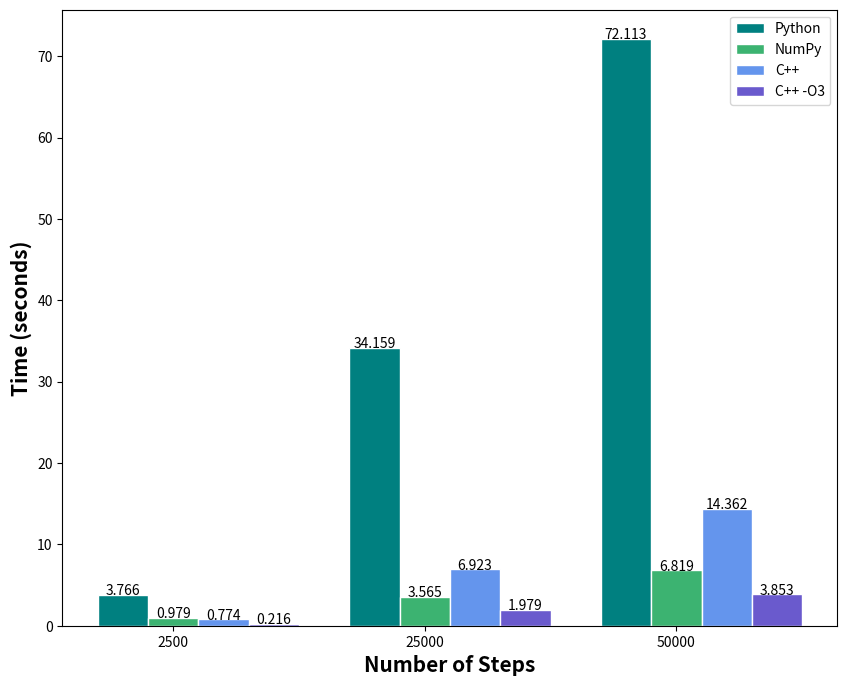

The script that saved this image:
import numpy as np
import matplotlib.pyplot as plt

def add_labels(x,y):
    for i in range(3):
        plt.text(x[i], y[i], y[i], ha = 'center')


psl_times = np.array([3.743, 3.677, 3.877, 33.064, 35.396, 34.016, 70.43, 68.033, 77.877]).reshape(3, 3).mean(axis=1)
numpy_times = np.array([1.157, 0.869, 0.91, 3.458, 3.532, 3.704, 6.493, 7.009, 6.955]).reshape(3, 3).mean(axis=1)
cpp_times = np.array([0.761, 0.779, 0.782, 6.997, 6.834, 6.938, 14.074, 14.55, 14.461]).reshape(3, 3).mean(axis=1)
cpp_O3_times = np.array([0.208, 0.221, 0.22, 1.954, 1.934, 2.05, 3.704, 4.008, 3.848]).reshape(3,3).mean(axis=1)

bar_width = 0.20
bar1 = np.arange(3)
bar2 = [x + bar_width for x in bar1]
bar3 = [x + bar_width for x in bar2]
bar4 = [x + bar_width for x in bar3]


fig, ax = plt.subplots(figsize=(10, 8))

ax.bar(bar1, psl_times, color='teal', width=bar_width, edgecolor='white', label='Python')
add_labels(bar1, np.round(psl_times, 3))

ax.bar(bar2, numpy_times, color='mediumseagreen', width=bar_width, edgecolor='white', label='NumPy')
add_labels(bar2, np.round(numpy_times, 3))

ax.bar(bar3, cpp_times, color='cornflowerblue', width=bar_width, edgecolor='white', label='C++')
add_labels(bar3, np.round(cpp_times, 3))

ax.bar(bar4, cpp_O3_times, color='slateblue', width=bar_width, edgecolor='white', label='C++ -O3')
add_labels(bar4, np.round(cpp_O3_times, 3))

plt.xlabel('Number of Steps', fontweight='bold', fontsize=15)
plt.ylabel('Time (seconds)', fontweight='bold', fontsize=15)
plt.xticks([r + bar_width for r in range(3)], ['2500', '25000', '50000'])
plt.legend()


plt.show()